Run: headless pygame with SDL's dummy video driver; simulated clock (each Clock.tick advances the game by its frame time, no real sleeping); random seed 0; keys injected as events and as key.get_pressed() state; no mouse input.
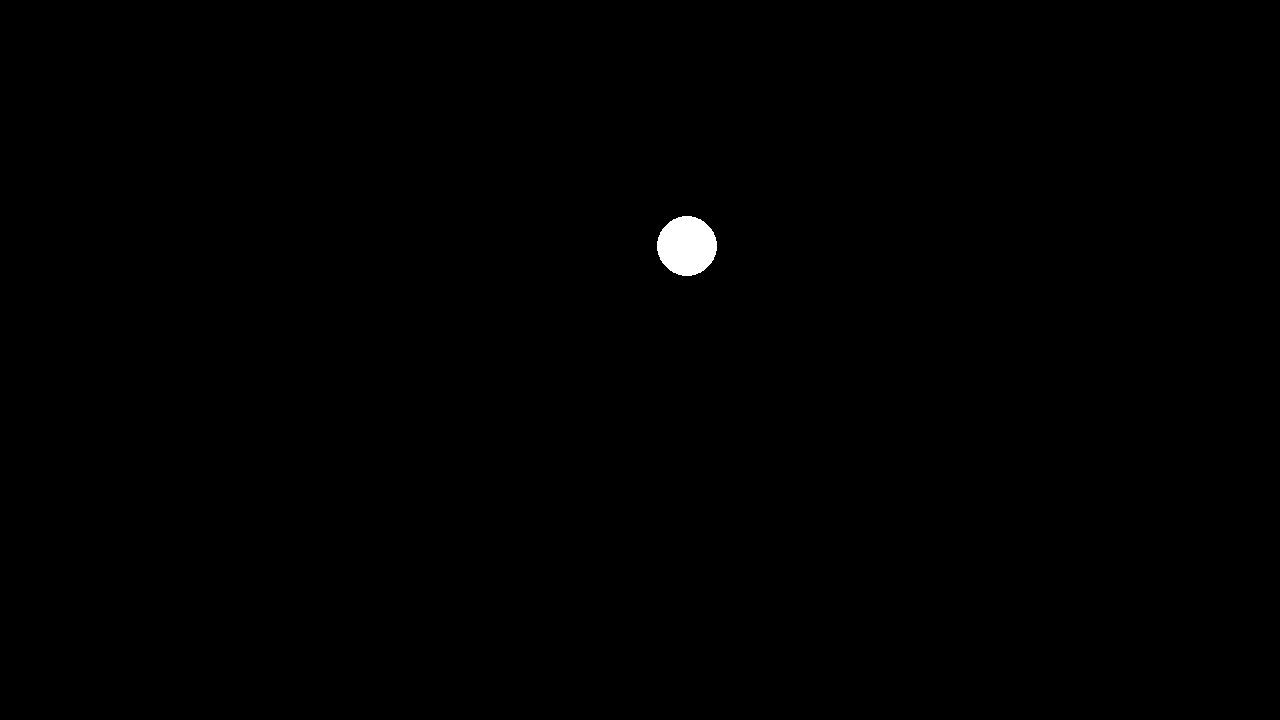
Frame 1 of 4 · flips 1–60 · no input
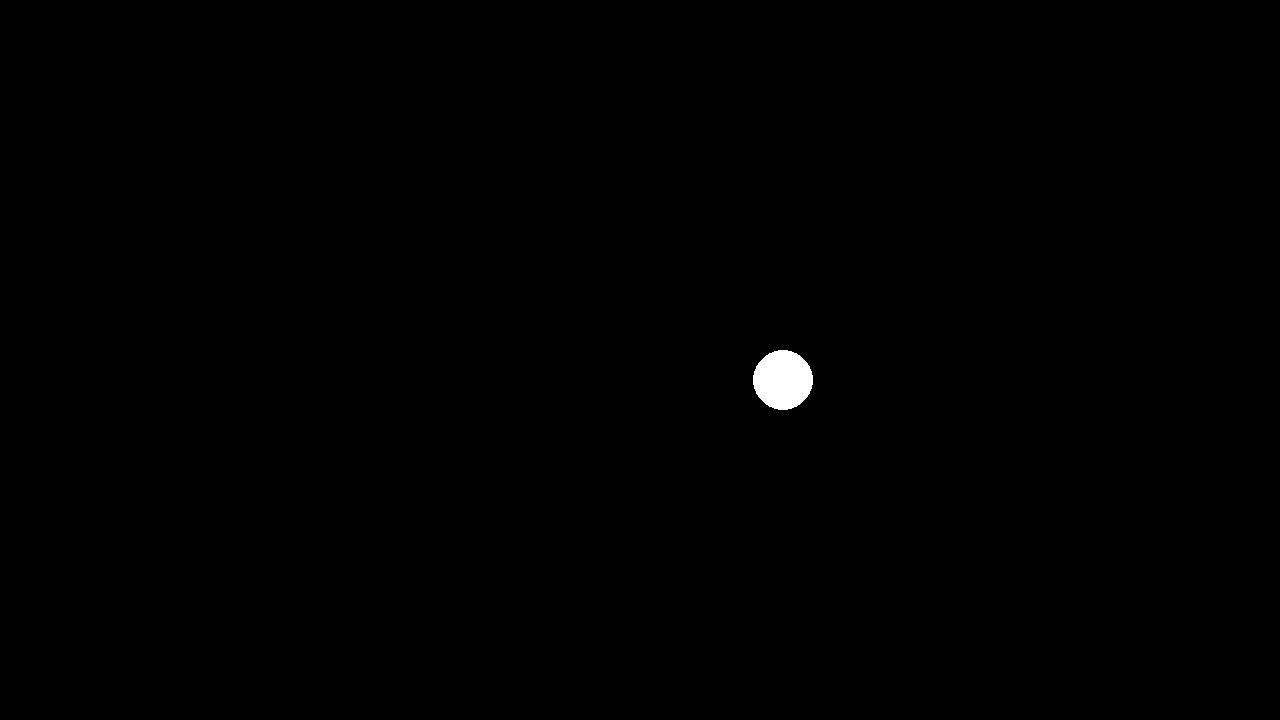
Frame 2 of 4 · flips 61–180 · tapped SPACE, RETURN · held RIGHT (→), D
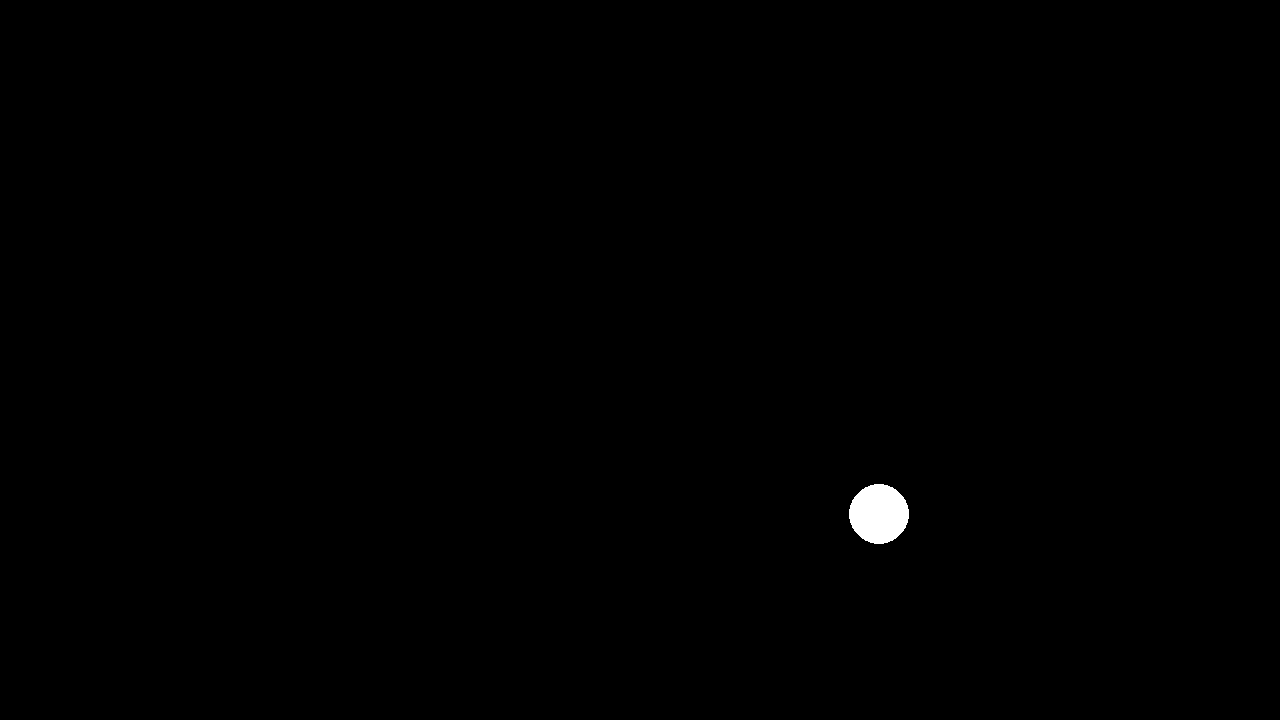
Frame 3 of 4 · flips 181–300 · held DOWN (↓), S
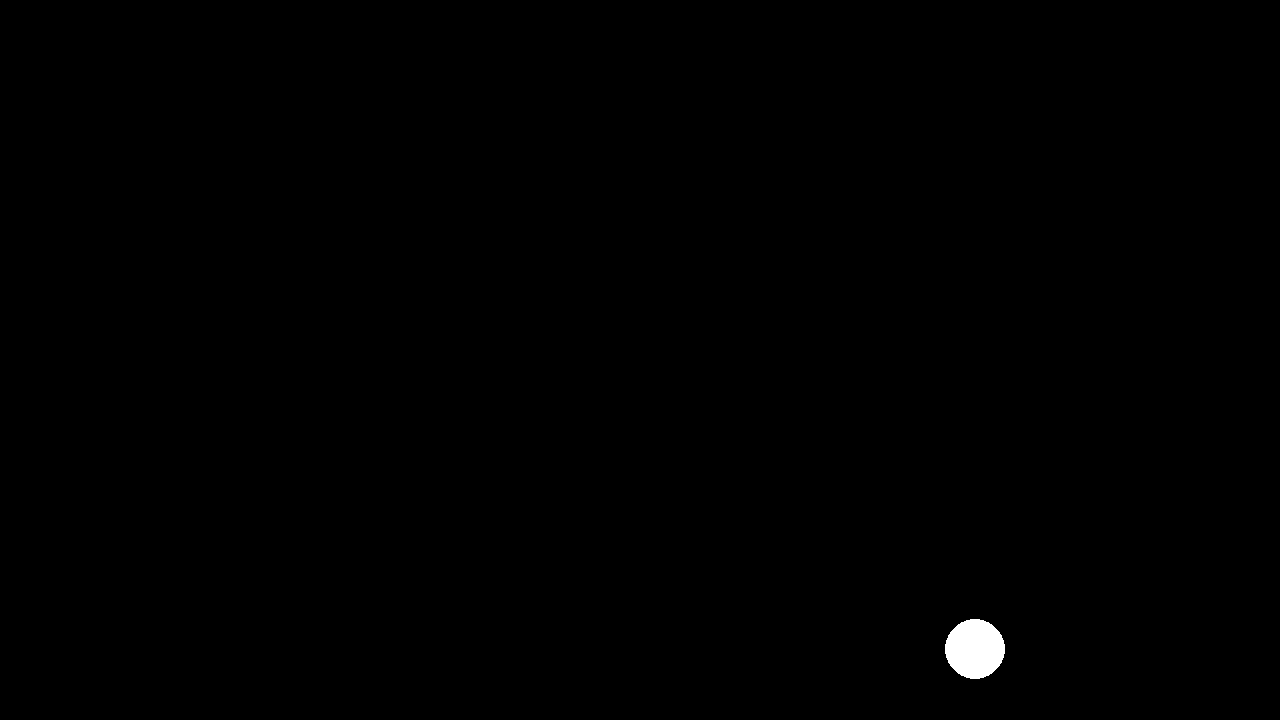
Frame 4 of 4 · flips 301–420 · held LEFT (←), A, UP (↑), W

The pygame program that drew these frames:

import pygame

WIDTH = 1280
HEIGHT = 720
FRAMES_PER_SECOND = 60
RADIUS = 30

pygame.init()

screen = pygame.display.set_mode((WIDTH, HEIGHT))
clock = pygame.time.Clock()

x_position = [WIDTH/2]
y_position = [HEIGHT/4]

DELTA_TIME = 0

X_VELOCITY = 50
Y_VELOCITY = 70


running = True

index = 0

while running:

    for event in pygame.event.get():
        if event.type == pygame.QUIT:
            running = False

    screen.fill("black")

    x_position.append(x_position[index] + DELTA_TIME * X_VELOCITY)
    y_position.append(y_position[index] + DELTA_TIME * Y_VELOCITY)

    pygame.draw.circle(screen, "white", (x_position[-1], y_position[-1]), RADIUS)
    
    pygame.display.flip()
    
    DELTA_TIME = clock.tick(FRAMES_PER_SECOND) / 1000

    index += 1

pygame.quit()
